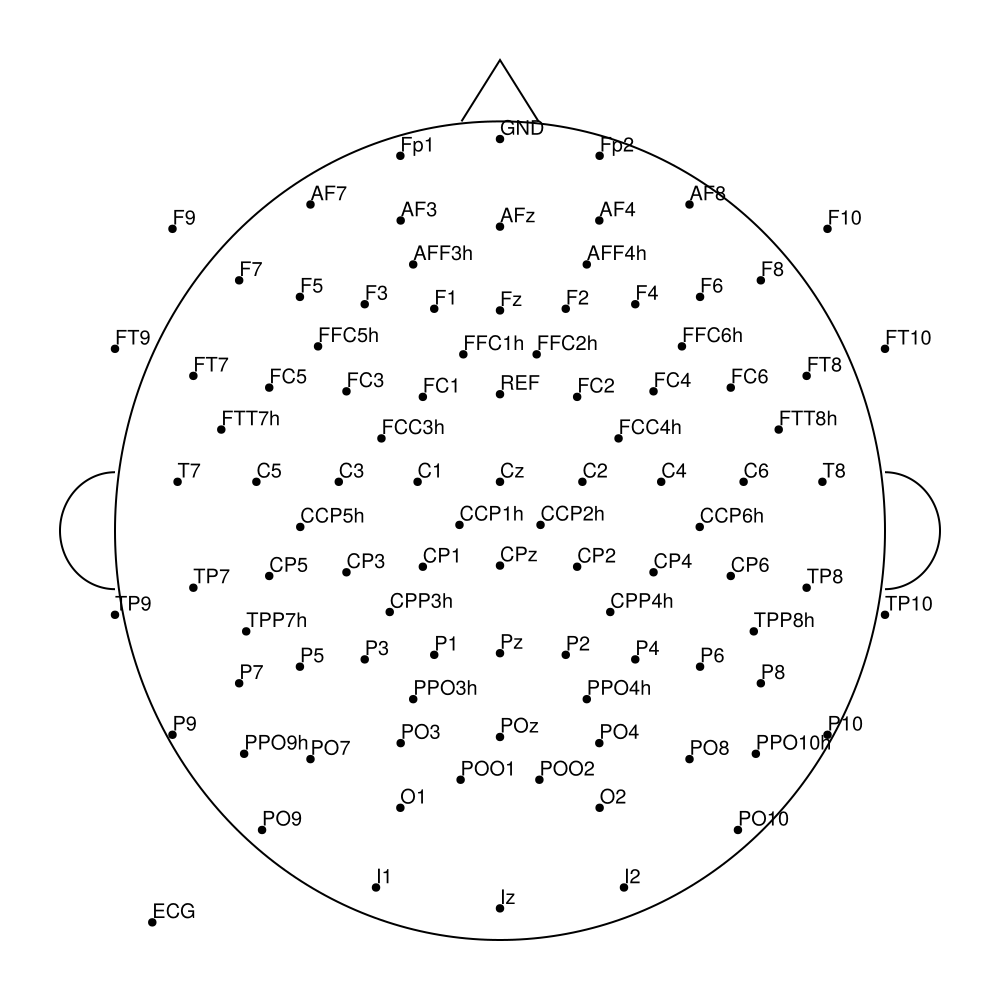

Source data for this figure (header and first rows):
label, inc, azi
GND, 90.0, 90.0
REF, 23.0, 90.0
Fp1, -90.0, -72.0
Fz, 45.0, 90.0
F3, -60.0, -51.0
F7, -90.0, -36.0
F9, -113.0, -36.0
FC5, -69.0, -21.0
FC1, -31.0, -46.0
C3, -45.0, 0.0
T7, -90.0, 0.0
CP5, -69.0, 21.0
CP1, -31.0, 46.0
Pz, 45.0, -90.0
P3, -60.0, 51.0
P7, -90.0, 36.0
P9, -113.0, 36.0
O1, -90.0, 72.0
ECG, -151.0, 50.0
O2, 90.0, -72.0
P10, 113.0, -36.0
P8, 90.0, -36.0
P4, 60.0, -51.0
CP2, 31.0, -46.0
CP6, 69.0, -21.0
T8, 90.0, 0.0
C4, 45.0, 0.0
Cz, 0.0, 0.0
FC2, 31.0, 46.0
FC6, 69.0, 21.0
F10, 113.0, 36.0
F8, 90.0, 36.0
F4, 60.0, 51.0
Fp2, 90.0, 72.0
AF7, -90.0, -54.0
AF3, -74.0, -68.0
AFz, 67.0, 90.0
F1, -49.0, -68.0
F5, -74.0, -41.0
FT7, -90.0, -18.0
FC3, -49.0, -29.0
C1, -23.0, 0.0
C5, -68.0, 0.0
TP7, -90.0, 18.0
CP3, -49.0, 29.0
P1, -49.0, 68.0
P5, -74.0, 41.0
PO7, -90.0, 54.0
PO3, -74.0, 68.0
Iz, 112.0, -90.0
POz, 67.0, -90.0
PO4, 74.0, -68.0
PO8, 90.0, -54.0
P6, 74.0, -41.0
P2, 49.0, -68.0
CPz, 22.0, -90.0
CP4, 49.0, -29.0
TP8, 90.0, -18.0
C6, 68.0, 0.0
C2, 23.0, 0.0
... 38 more rows
